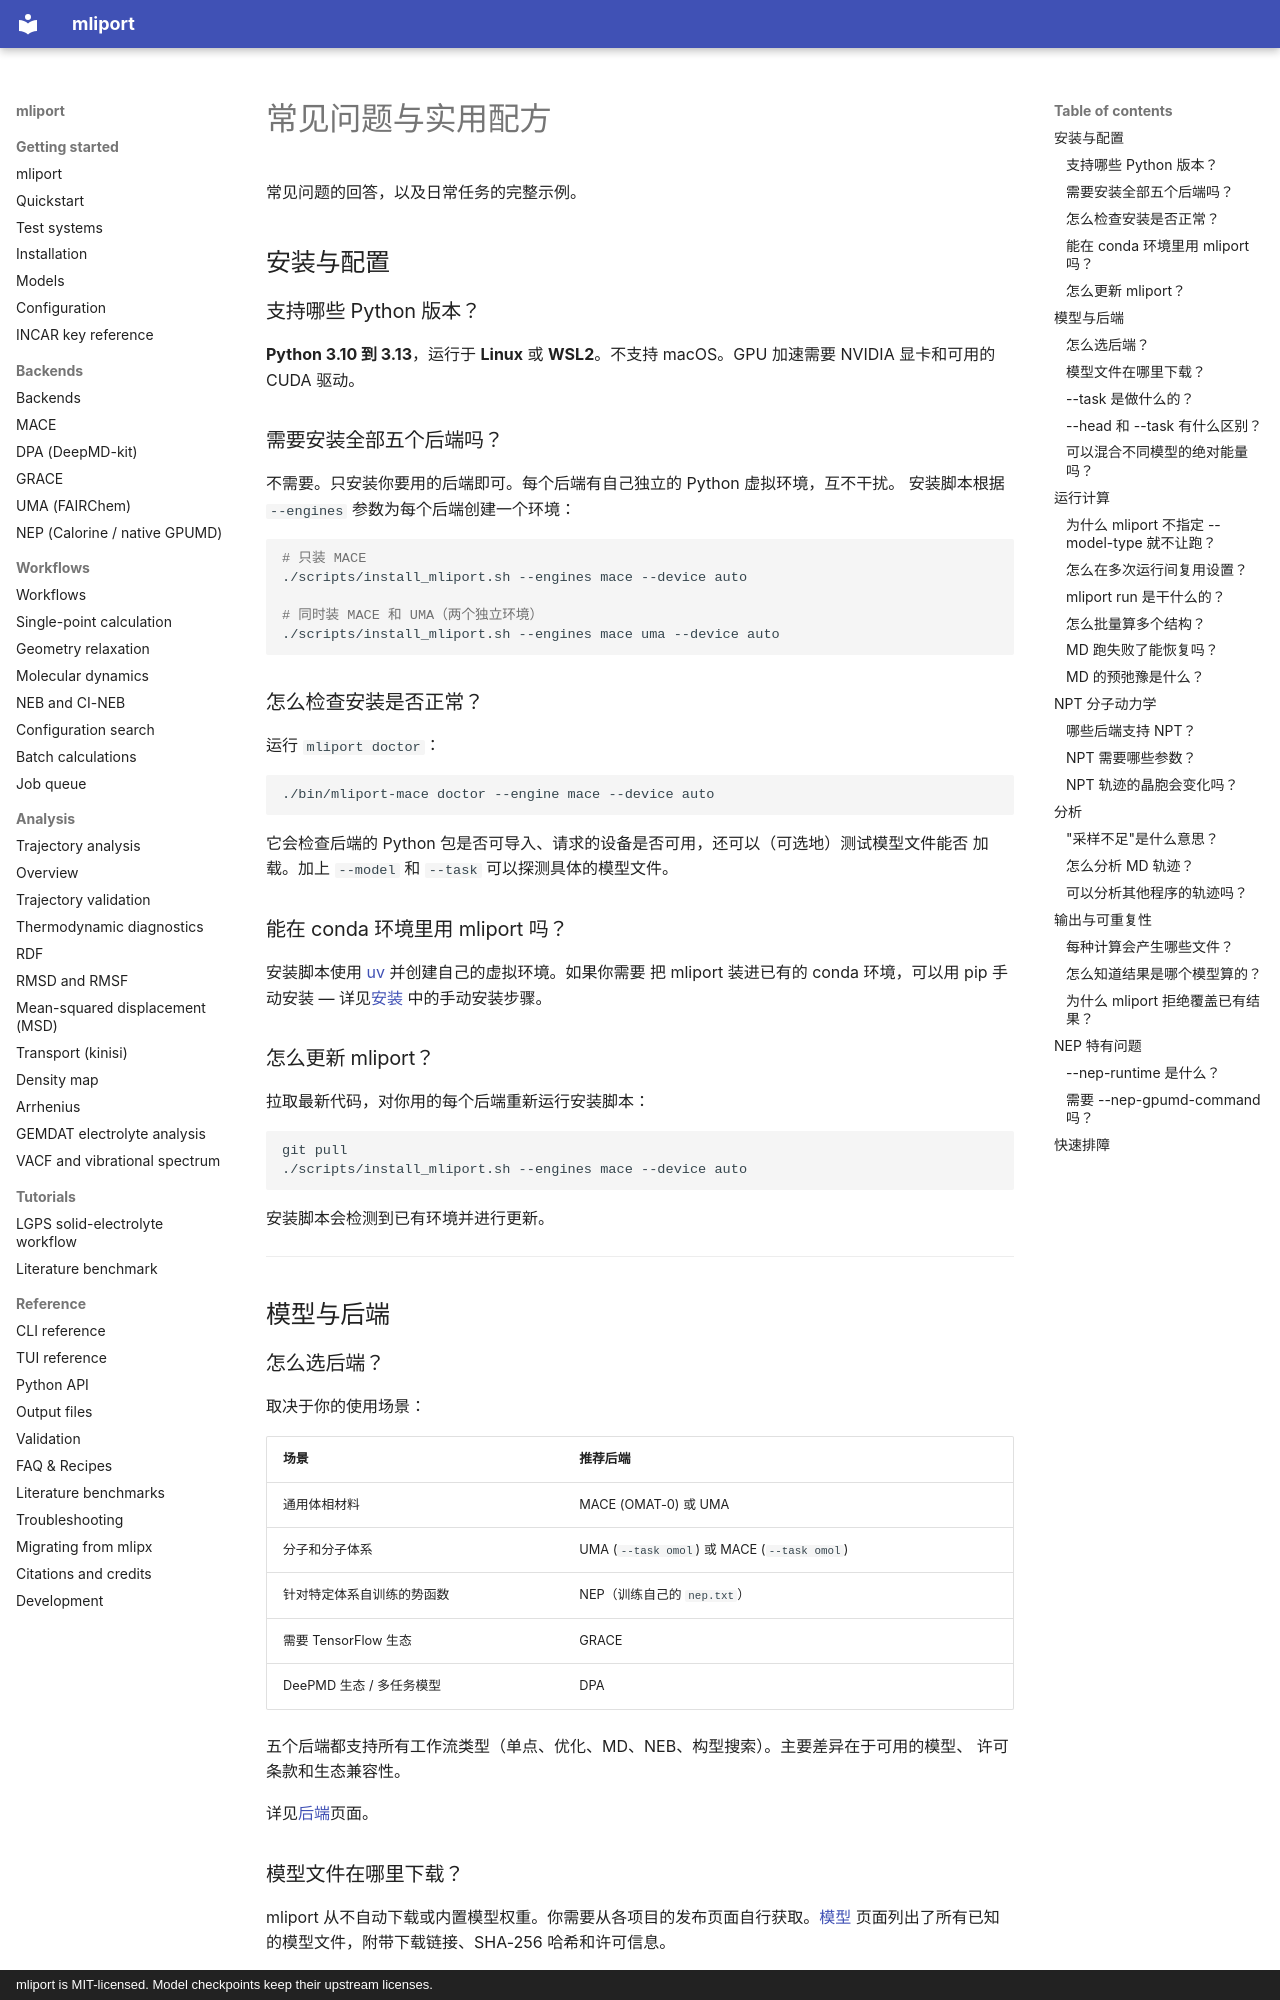

repository: hydrogen1222/mliport · page: faq.zh/index.html · generator: mkdocs · copyright: mliport is MIT-licensed. Model checkpoints keep their upstream licenses.

# 常见问题与实用配方

常见问题的回答，以及日常任务的完整示例。

## 安装与配置

### 支持哪些 Python 版本？

**Python 3.10 到 3.13**，运行于 **Linux** 或 **WSL2**。不支持 macOS。GPU 加速需要
NVIDIA 显卡和可用的 CUDA 驱动。

### 需要安装全部五个后端吗？

不需要。只安装你要用的后端即可。每个后端有自己独立的 Python 虚拟环境，互不干扰。
安装脚本根据 `--engines` 参数为每个后端创建一个环境：

```bash
# 只装 MACE
./scripts/install_mliport.sh --engines mace --device auto

# 同时装 MACE 和 UMA（两个独立环境）
./scripts/install_mliport.sh --engines mace uma --device auto
```

### 怎么检查安装是否正常？

运行 `mliport doctor`：

```bash
./bin/mliport-mace doctor --engine mace --device auto
```

它会检查后端的 Python 包是否可导入、请求的设备是否可用，还可以（可选地）测试模型文件能否
加载。加上 `--model` 和 `--task` 可以探测具体的模型文件。

### 能在 conda 环境里用 mliport 吗？

安装脚本使用 [uv](https://docs.astral.sh/uv/) 并创建自己的虚拟环境。如果你需要
把 mliport 装进已有的 conda 环境，可以用 pip 手动安装 — 详见[安装](installation.md)
中的手动安装步骤。

### 怎么更新 mliport？

拉取最新代码，对你用的每个后端重新运行安装脚本：

```bash
git pull
./scripts/install_mliport.sh --engines mace --device auto
```

安装脚本会检测到已有环境并进行更新。

---

## 模型与后端

### 怎么选后端？

取决于你的使用场景：

| 场景 | 推荐后端 |
|---|---|
| 通用体相材料 | MACE (OMAT-0) 或 UMA |
| 分子和分子体系 | UMA (`--task omol`) 或 MACE (`--task omol`) |
| 针对特定体系自训练的势函数 | NEP（训练自己的 `nep.txt`） |
| 需要 TensorFlow 生态 | GRACE |
| DeePMD 生态 / 多任务模型 | DPA |

五个后端都支持所有工作流类型（单点、优化、MD、NEB、构型搜索）。主要差异在于可用的模型、
许可条款和生态兼容性。

详见[后端](backends/index.md)页面。

### 模型文件在哪里下载？

mliport 从不自动下载或内置模型权重。你需要从各项目的发布页面自行获取。[模型](models.md)
页面列出了所有已知的模型文件，附带下载链接、SHA-256 哈希和许可信息。

### `--task` 是做什么的？

多头模型（MACE、UMA）在不同物理语义的数据集上训练。`--task` 选择使用哪个头：

- `omat` / `bulk` — 周期性体相材料（OMat24 数据集）
- `omol` — 分子和分子体系
- `oc20` / `oc25` — Open Catalyst 数据集（表面上的吸附物）

具体有哪些可用的 task 取决于模型文件。用错 task 会产生物理上无意义的结果（参考能量不
对），因此 mliport 要求你显式指定。
